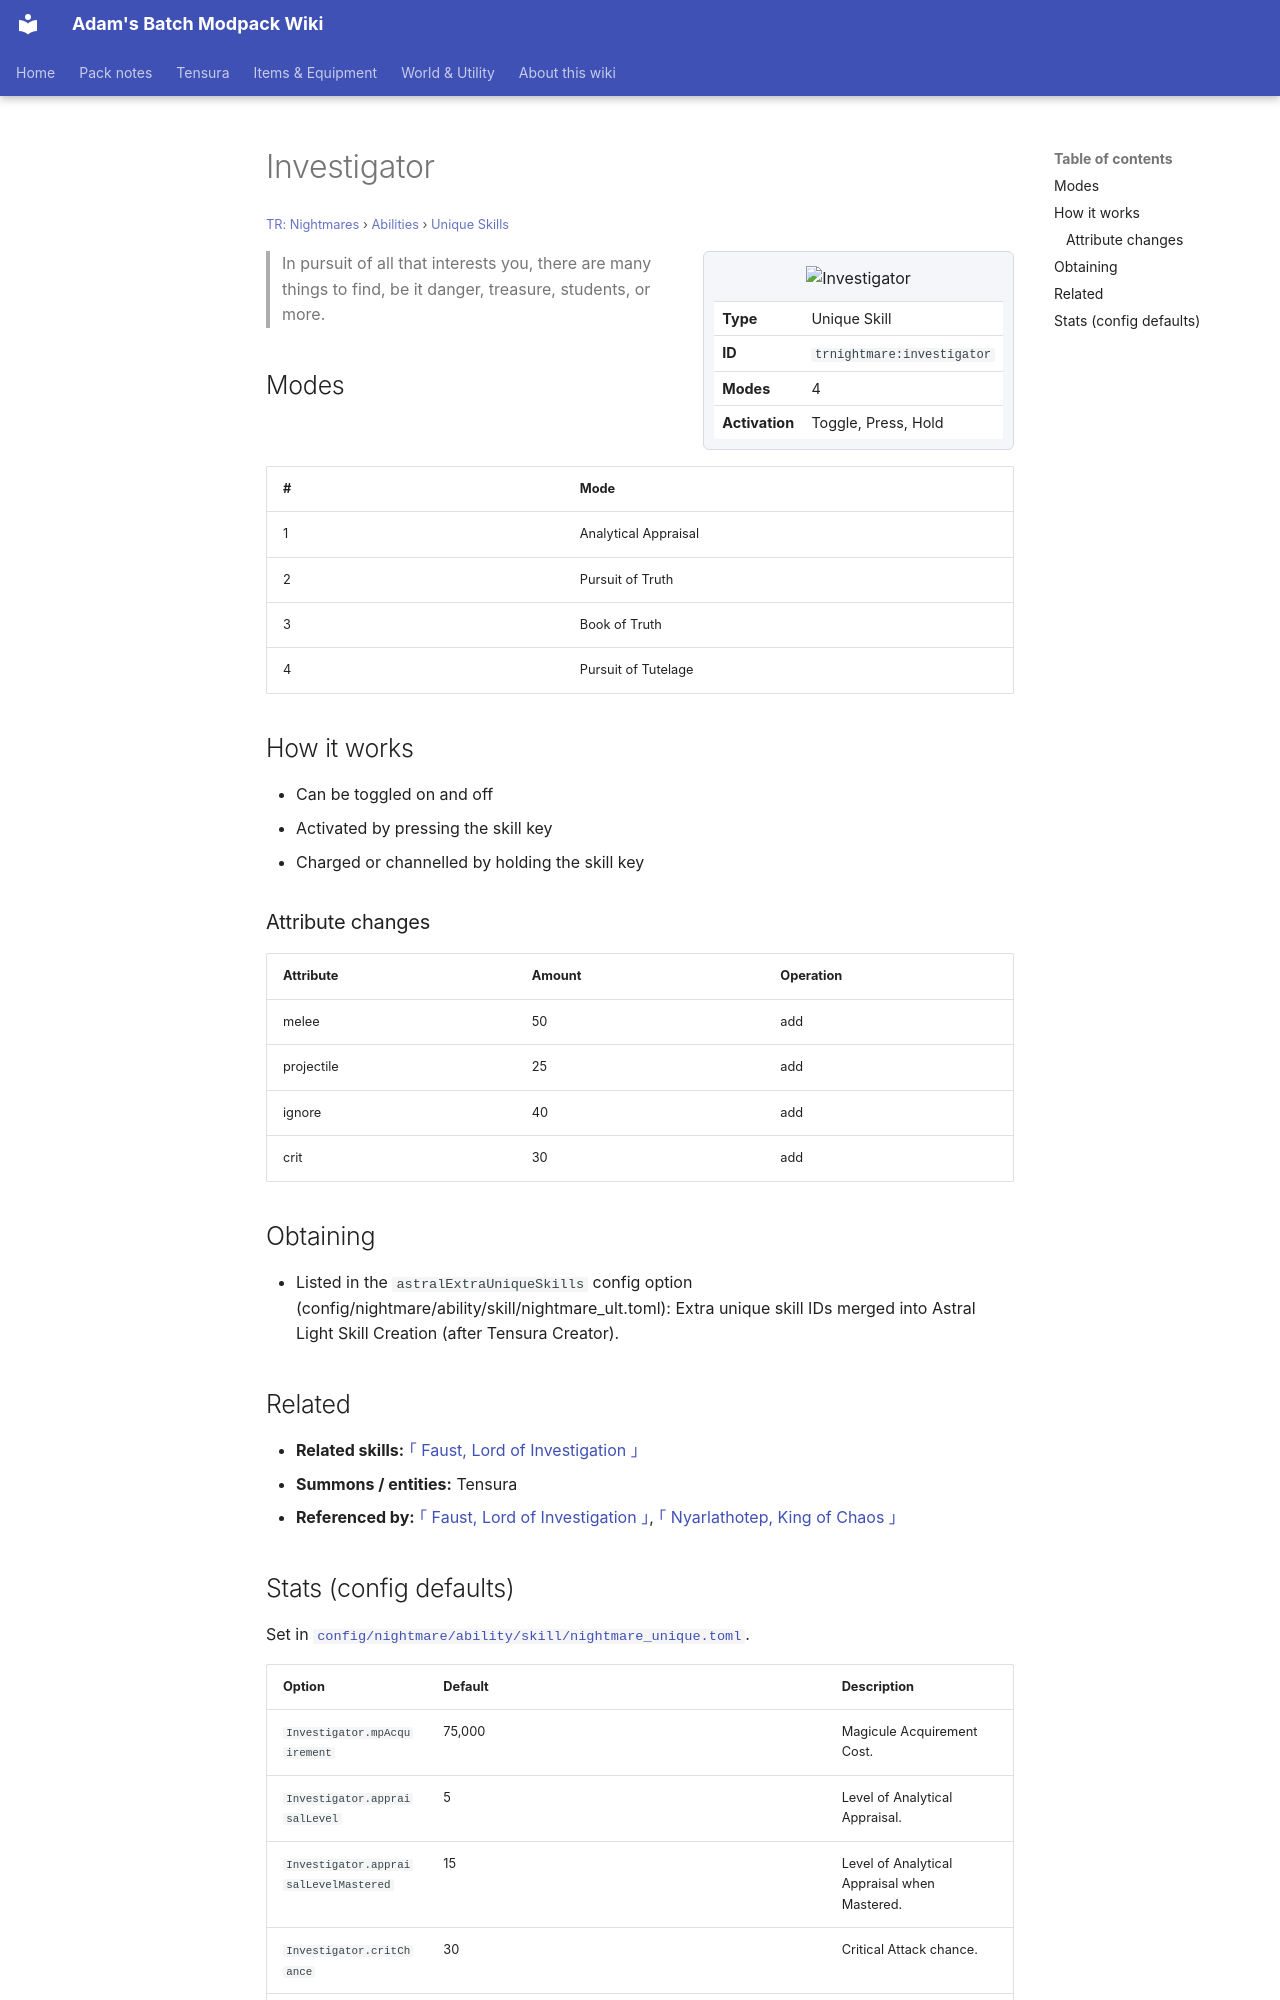

repository: Proteus-Nell/Adams-Batch-MC-Modpack-Wiki · page: tr-nightmares/abilities/unique-skills/investigator/index.html · generator: mkdocs

# Investigator

<small>[TR: Nightmares](../../index.md) &rsaquo; [Abilities](../index.md) &rsaquo; [Unique Skills](index.md)</small>

<div class="infobox" markdown>

![Investigator](../../../assets/icons/trnightmare/skill/investigator.png)

| | |
|---|---|
| **Type** | Unique Skill |
| **ID** | `trnightmare:investigator` |
| **Modes** | 4 |
| **Activation** | Toggle, Press, Hold |

</div>

> In pursuit of all that interests you, there are many things to find, be it danger, treasure, students, or more.

## Modes

| # | Mode |
|---|---|
| 1 | Analytical Appraisal |
| 2 | Pursuit of Truth |
| 3 | Book of Truth |
| 4 | Pursuit of Tutelage |

## How it works

- Can be toggled on and off
- Activated by pressing the skill key
- Charged or channelled by holding the skill key

### Attribute changes

| Attribute | Amount | Operation |
|---|---|---|
| melee | 50 | add |
| projectile | 25 | add |
| ignore | 40 | add |
| crit | 30 | add |

## Obtaining

- Listed in the `astralExtraUniqueSkills` config option (config/nightmare/ability/skill/nightmare_ult.toml): Extra unique skill IDs merged into Astral Light Skill Creation (after Tensura Creator).

## Related

- **Related skills:** [｢ Faust, Lord of Investigation ｣](../ultimate-skills/faust.md)
- **Summons / entities:** Tensura
- **Referenced by:** [｢ Faust, Lord of Investigation ｣](../ultimate-skills/faust.md), [｢ Nyarlathotep, King of Chaos ｣](../ultimate-skills/nyarlathotep.md)
